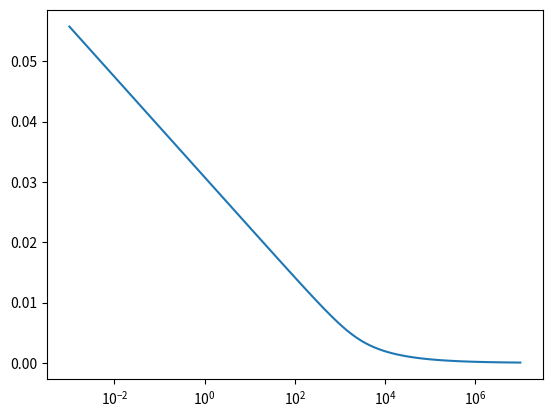

This figure's Python source:
import numpy as np
import cmath
import matplotlib.pyplot as plt
from matplotlib.ticker import FormatStrFormatter, MultipleLocator
import matplotlib.ticker
import pandas as pd


#Integration de l`integrale complexe par la methode de Simspon
#le modele considere une integration sur [0, inf] mais il s`agit de considerer l`interval d`integration infini
# i.e. prendre un pas petit

# interval d`integration de l`integrale et definition du pas pour Simpson
y_0 = 1e-10
y_inf = 1   # suffisant à `mais prendre n grand
n = 10000 * y_inf
h = (y_inf - y_0) / (n-1) 
print("h parameter: ", h)
y_points = np.linspace(y_0, y_inf, n)  
print("Number of points: ", len(y_points))

#gamme de frequence
# start_f = 0.001
# end_f = 1e6
# step_f = 10000
# frequency = np.arange(start_f, end_f+step_f, step_f)   # 
start_f = -3
end_f = 7
points_f = 100
frequency = np.logspace(start_f, end_f, points_f)
print("Number of frequency: ", len(frequency))
angular_frequency = 2 * (np.pi) * frequency
b = 5e-6
D = 2.67e-7
omega = ((b**2) * angular_frequency) / D  # puslation depend de la geometrie bh

#proprietes du matieriau
k = 0.55
V0 = 1
R0 = 80
P = V0**2/(R0)
PD = P/(np.pi * k) # Power density

#integration
simpon_points = []
for freq in omega:
    print("Omega sweep: {:.4f}rad/s / {:.4f}rad/s, {:.4f}%".format(freq, max(omega), freq/max(omega)*100))
    numeric_points = []
    for y in y_points:
        if y == 0:
            print("Zero in the denominator")
        else:
            T = PD * (np.sin(y)**2) / (y**2 * cmath.sqrt(y**2 + freq * 1j))
            # T = (np.sin(y)**2) / (y**2 * cmath.sqrt(y**2 + freq * 1j))
            numeric_points.append(T)
    simpson = (h/3) * (numeric_points[0] + 2*sum(numeric_points[2:n-2:2]) + 4*sum(numeric_points[1:n-1:2]) + numeric_points[n-1])
    simpon_points.append(simpson)

# x = frequency
x = omega
y_real = np.real(simpon_points)
y_imag = np.imag(simpon_points)

plt.semilogx(frequency, y_real)
plt.show()

df = pd.DataFrame()
df['Thermal_freq'] = frequency
df["Re"] = y_real
df["Im"] = y_imag
df.to_csv("simpson.csv")